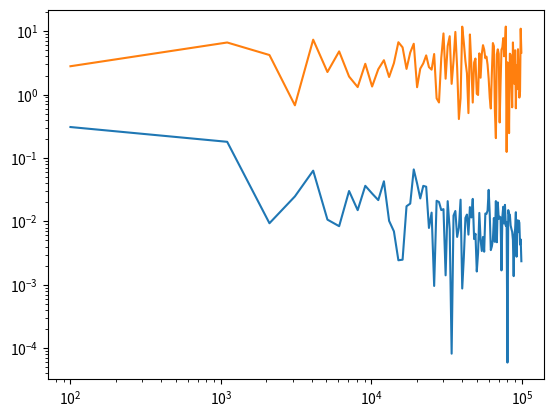

Write Python code to recreate this figure.
import math as mt
import numpy
import matplotlib.pyplot as plt
n = 1000
N = []
error_imp = []
error_sample = []
va = []
va1 = []
for n in range(100,100000,1000):
    N.append(n)
    C =  9 / (mt.pow(2,9) - 1)
    y = numpy.random.uniform(low=0.0, high=1.0, size=n)
    x = []
    for i in range(0,len(y)):
        x.append( mt.pow( ((mt.pow(2,9)-1)*y[i] + 1),1.0/9.0 ) )
    sum_imp = 0
    for i in range(0,len(y)):
        sum_imp = sum_imp + ( 2*mt.pow(x[i],8) - 1 ) / (C*mt.pow(x[i],8))
    avg = sum_imp / len(y)
    va.append(avg)
    error_imp.append(numpy.abs(avg - (1013.0/9.0)))
    
    x_sample = numpy.random.uniform(low=1.0, high=2.0, size=1000)
    sum_sample = 0
    for i in range(0,len(x_sample)):
        sum_sample = sum_sample + 2*mt.pow(x_sample[i],8) - 1
    avg_sample = sum_sample/ len(x_sample)
    va1.append(avg_sample)
    error_sample.append(numpy.abs(avg_sample - (1013.0/9.0)))
    
plt.loglog(N,error_imp)
plt.loglog(N,error_sample)